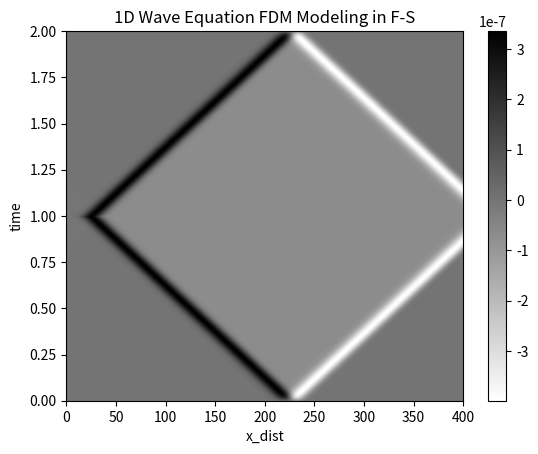

The matplotlib source for this figure:
import numpy as np
import matplotlib.pyplot as plt

def fdgaus(cutoff, dt, nt):
    w = np.zeros(nt)
    phi = 4 * np.arctan(1.0)
    """ a=phi*cutoff**2 """
    a = phi * (5.0 * cutoff / 8.0) ** 2
    amp = np.sqrt(a / phi) 
    for i in range(nt):
        t = i * dt
        arg = -a * t ** 2
        if arg < -32.0:
            arg = -32.0
        w[i] = amp * np.exp(arg)

    for i in range(nt):
        if w[i] < 0.001 * w[0]:
            icut = i
            t0 = icut * dt
            break

    for i in range(nt):
        t = i * dt
        t = t - t0
        arg = -a * t ** 2
        if arg < -32.0:
            arg = -32.0
        w[i] = -2.0 * np.sqrt(a) * a * t * np.exp(arg) / np.sqrt(phi)

    smax = np.max(np.abs(w))
    
    for i in range(nt):
        w[i] = w[i] / smax

    # plt.plot(w)
    # plt.show()
    return w

###[---주파수 영역의 1D 모델링 가즈아!---]###
#변수 설정 및 초기 설정
# 주어진 parameter로부터 필요한 값 계산해내기!(nx, dx, nt, dt, nf, df)
    #1. Nyquist frequency로 부터 dt 결정하기(fmax로부터 dt 도출)
    #2. nt 결정(tmax, dt로 nt 도출)
    #3. nf 결정(Tmax의 역수로 도출)
    #4. df 결정(fmax, df로 nf 도출)
    #5. 위의 파라미터들로 행렬식을 완성
pi = np.arccos(-1)
nx = 400
dx = 0.01
v = 2
fmax = 20
tmax = 2

dt = (0.5/fmax)
nt = int(tmax/dt)
df = 1/tmax
nf = int(fmax/df)

ndt = (0.1/fmax)
nnt = int(tmax/ndt)
alpha = np.log(100)/tmax

source = np.zeros(nt, dtype=complex)
mat = np.zeros((nx,nx), dtype=complex)
csource = np.zeros(nt, dtype=complex)
u = np.zeros((nx,nt), dtype=complex)
nu = np.zeros((nx,nnt), dtype=complex)
f = np.zeros(nx, dtype=complex)
green = np.zeros((nx,nf), dtype=complex)

#source를 선언하고 복소수 형태로 바꿔준 후 푸리에
#t domain의 소스를 생성!
source = fdgaus(fmax, dt, nt)
#복소수로 source를 변환해준다
for it in range(nt):
    csource[it] = source[it]#*np.exp(-alpha*it*dt) 

#csource를 주파수 영역의 소스로 바꿔준다!
csource = np.fft.fft(csource)

#얻어진 식은 행렬 matrix연산을 통해서 u에 대한 값계산이 가능하다.
#[계수 행렬]*[u] = [f]이므로 우리는 [u] = [계수행렬-1(역행렬)]*[f]를 진행할 예정
    #1. 계수 행렬을 계산하고 역행렬 취하기 tridiagonal matrix > CSY subroutine(파이썬에서 방법으로 변경)
    #2. f항에 wavelet 설정하기
    #3. 1에서 구한 역행렬*f를 곱해서 u에 대한 식 풀이하기
#주파수에따라 이를 반복적으로 계산(주파수를 변화시키며 tridiagonal matrix 생성 후 풀이)
#w는 1~df 범위내에서 df 간격으로 변화 시키는 중

for ifreq in range(1, nf):
    #w를 변화시키면서
    print(ifreq)
    w = 2.0 * pi * (ifreq) * df - 1j * alpha
    #매번 f는 초기화 후 중앙 부분에서 발파하는 것으로 설정
    f[:] = 0.0
    f[nx//2] = 1.0
    #행렬 구성하기
    mat[:] = 0.0
    mat[0, 0] = -(w ** 2 / v ** 2) + (2 / dx ** 2)
    mat[0, 1] = -1.0 / dx**2
    mat[nx - 1, nx - 1] = -(w ** 2 / v ** 2) + (2 / dx ** 2)
    mat[nx - 1, nx - 2] = -1.0 / dx**2
    
    for i in range(1, nx - 1):
        mat[i, i] = -(w ** 2 / v ** 2) + (2 / dx ** 2)
        mat[i, i - 1] = -(1.0 / dx ** 2)
        mat[i, i + 1] = -(1.0 / dx ** 2)

    #mat*u = f에서 u를 구해줌!
    f = np.linalg.solve(mat, f)
    #설정한 f(중앙발파)와 행렬(tridiagonal matrix)를 대입!
    
    green[:, ifreq] = f[:]   
    
    #green func로 주파수마다 내역을 저장해주기

#fdgaus 파형*green 배열로 fdgaus source 설정
for ix in range(nx):
    #파형적용
    for ifreq in range(nf):
        nu[ix, ifreq] = green[ix, ifreq] * csource[ifreq]
    #conjugate로 반쪽 만들어주깅!
    for ifreq in range(1,nf):
        nu[ix, (nnt-1)-ifreq+1] = np.conj(nu[ix, ifreq])
        
    # inverse fourier를 통해서 다시 time domain으로 돌아간 후 u를 seismogram으로 뽑아보기
    # *** inverse 후에 u결과를 nt로 나눠주어야 처음과 진폭을 동일하게 맞출 수 있다(왜!?)
    #u = np.fft.fft(u)
nu = np.fft.ifft(nu) / nnt

for it in range (nnt):
    nu[:,it]=nu[:,it]*np.exp(alpha*it*ndt)

plt.xlabel('x_dist')
plt.ylabel('time')
plt.title("1D Wave Equation FDM Modeling in F-S")
plt.imshow(np.real(nu), cmap='binary', aspect='auto', extent=[0, nx, 0, tmax])
plt.colorbar()  # Optionally, add a color bar for reference 
plt.show()